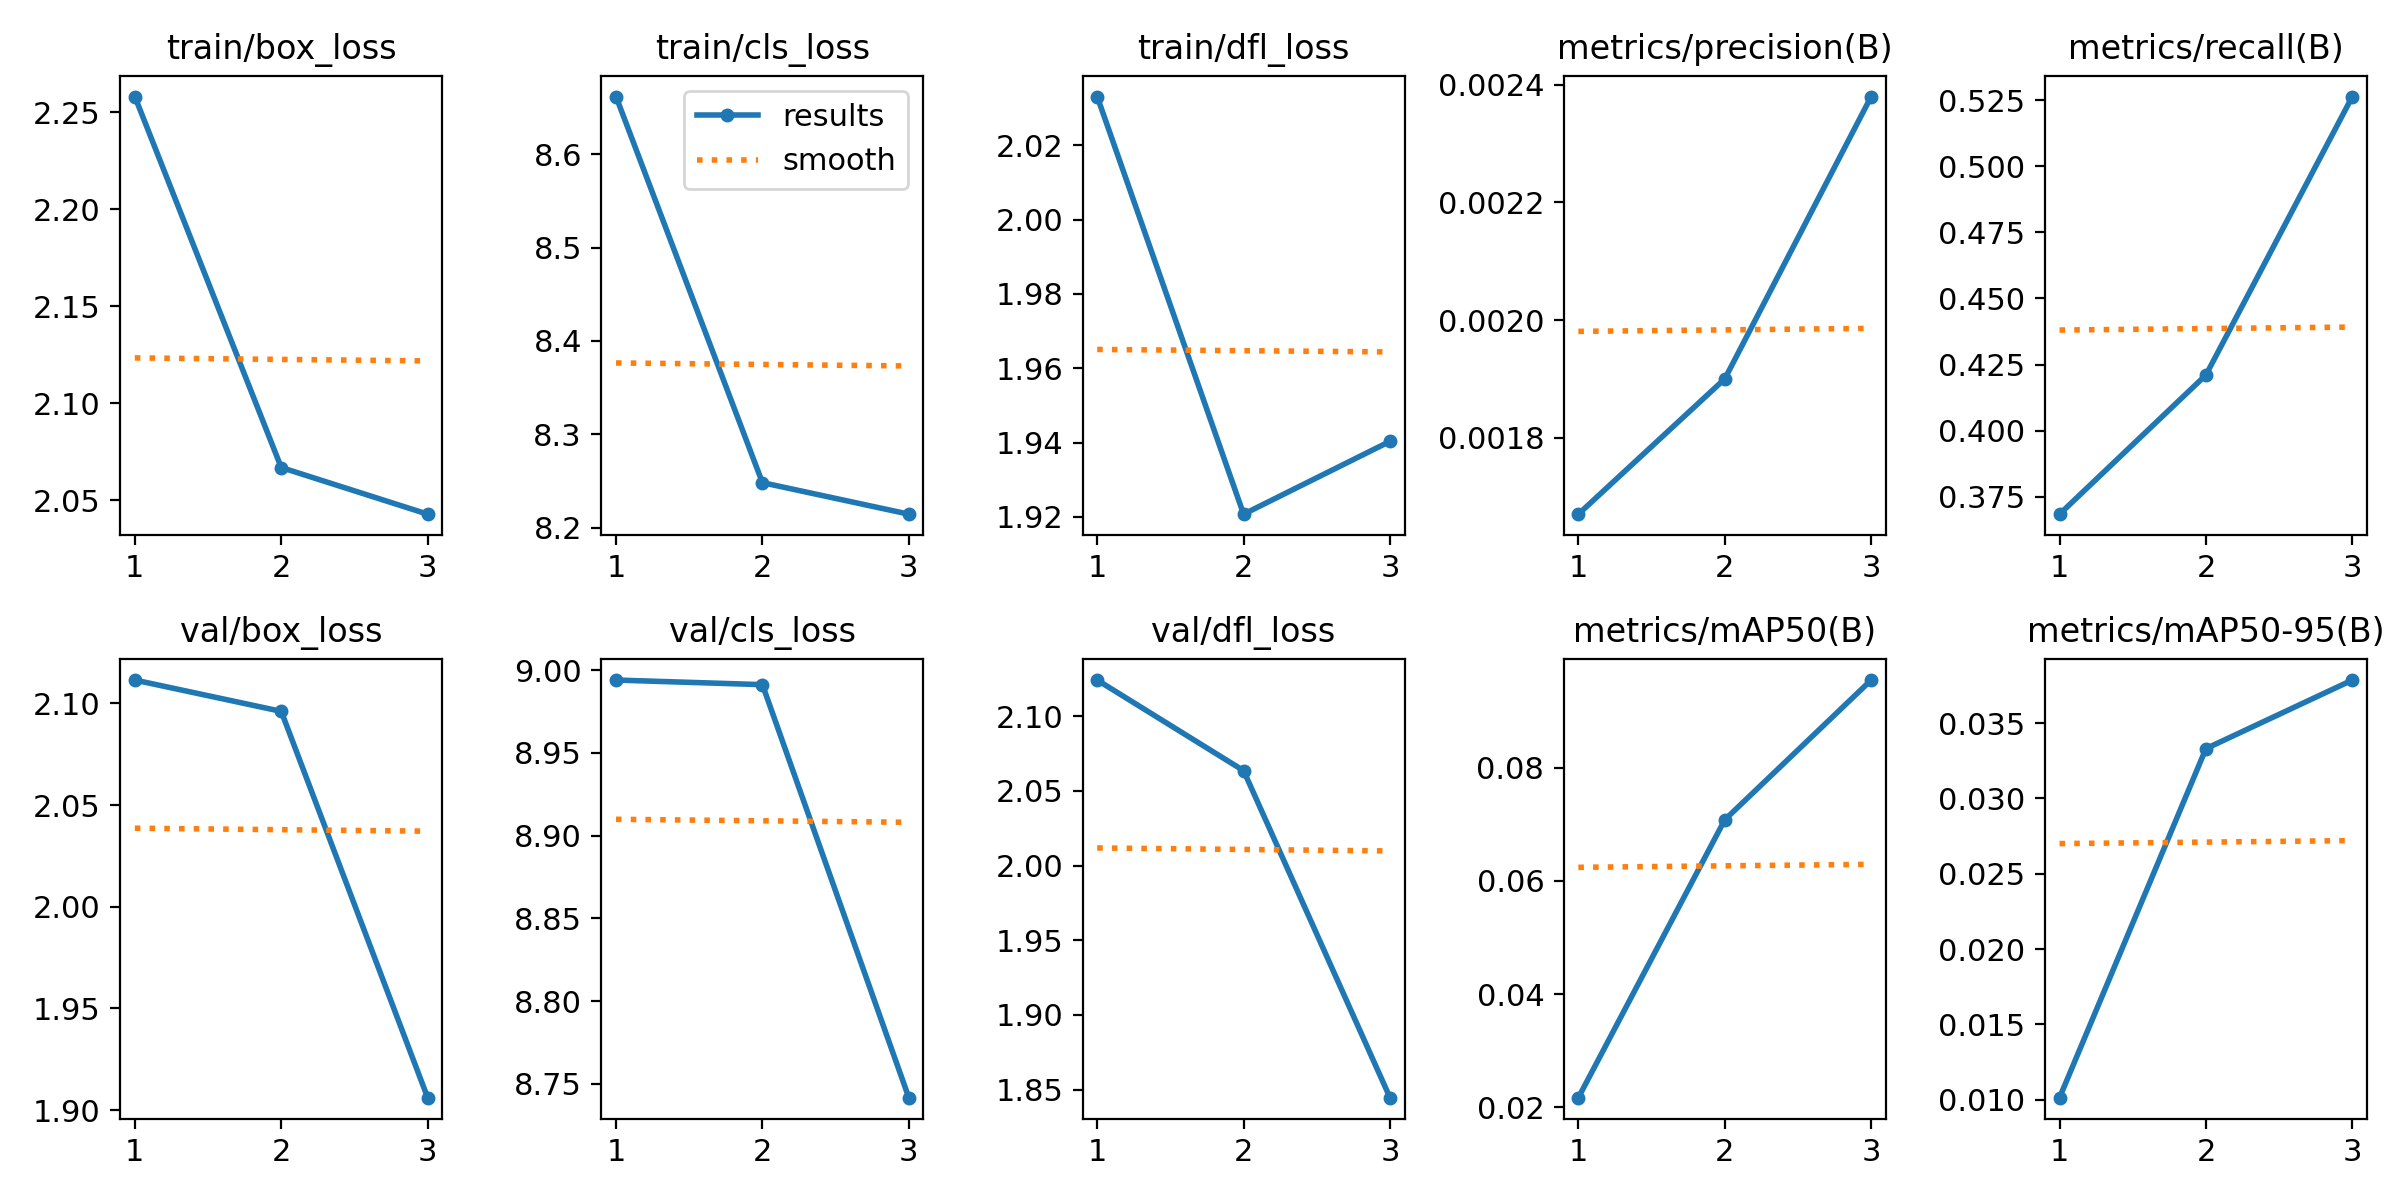

The table this chart was drawn from, first rows:
epoch, time, train/box_loss, train/cls_loss, train/dfl_loss, metrics/precision(B), metrics/recall(B), metrics/mAP50(B), metrics/mAP50-95(B), val/box_loss, val/cls_loss, val/dfl_loss, lr/pg0, lr/pg1, lr/pg2, lr/pg3, lr/pg4, lr/pg5, lr/pg6, lr/pg7
1, 7.324, 2.258, 8.662, 2.033, 0.00167, 0.3684, 0.02172, 0.01014, 2.112, 8.994, 2.124, 0.00108, 0.00036, 0.00108, 0.00036, 0.00108, 0.00036, 0.00108, 0.00036
2, 11.19, 2.067, 8.248, 1.921, 0.0019, 0.421, 0.07081, 0.0333, 2.096, 8.991, 2.064, 0.001487, 0.0004958, 0.001487, 0.0004958, 0.001487, 0.0004958, 0.001487, 0.0004958
3, 14.85, 2.043, 8.214, 1.94, 0.00238, 0.5263, 0.09549, 0.03785, 1.906, 8.742, 1.845, 0.001142, 0.0003808, 0.001142, 0.0003808, 0.001142, 0.0003808, 0.001142, 0.0003808
